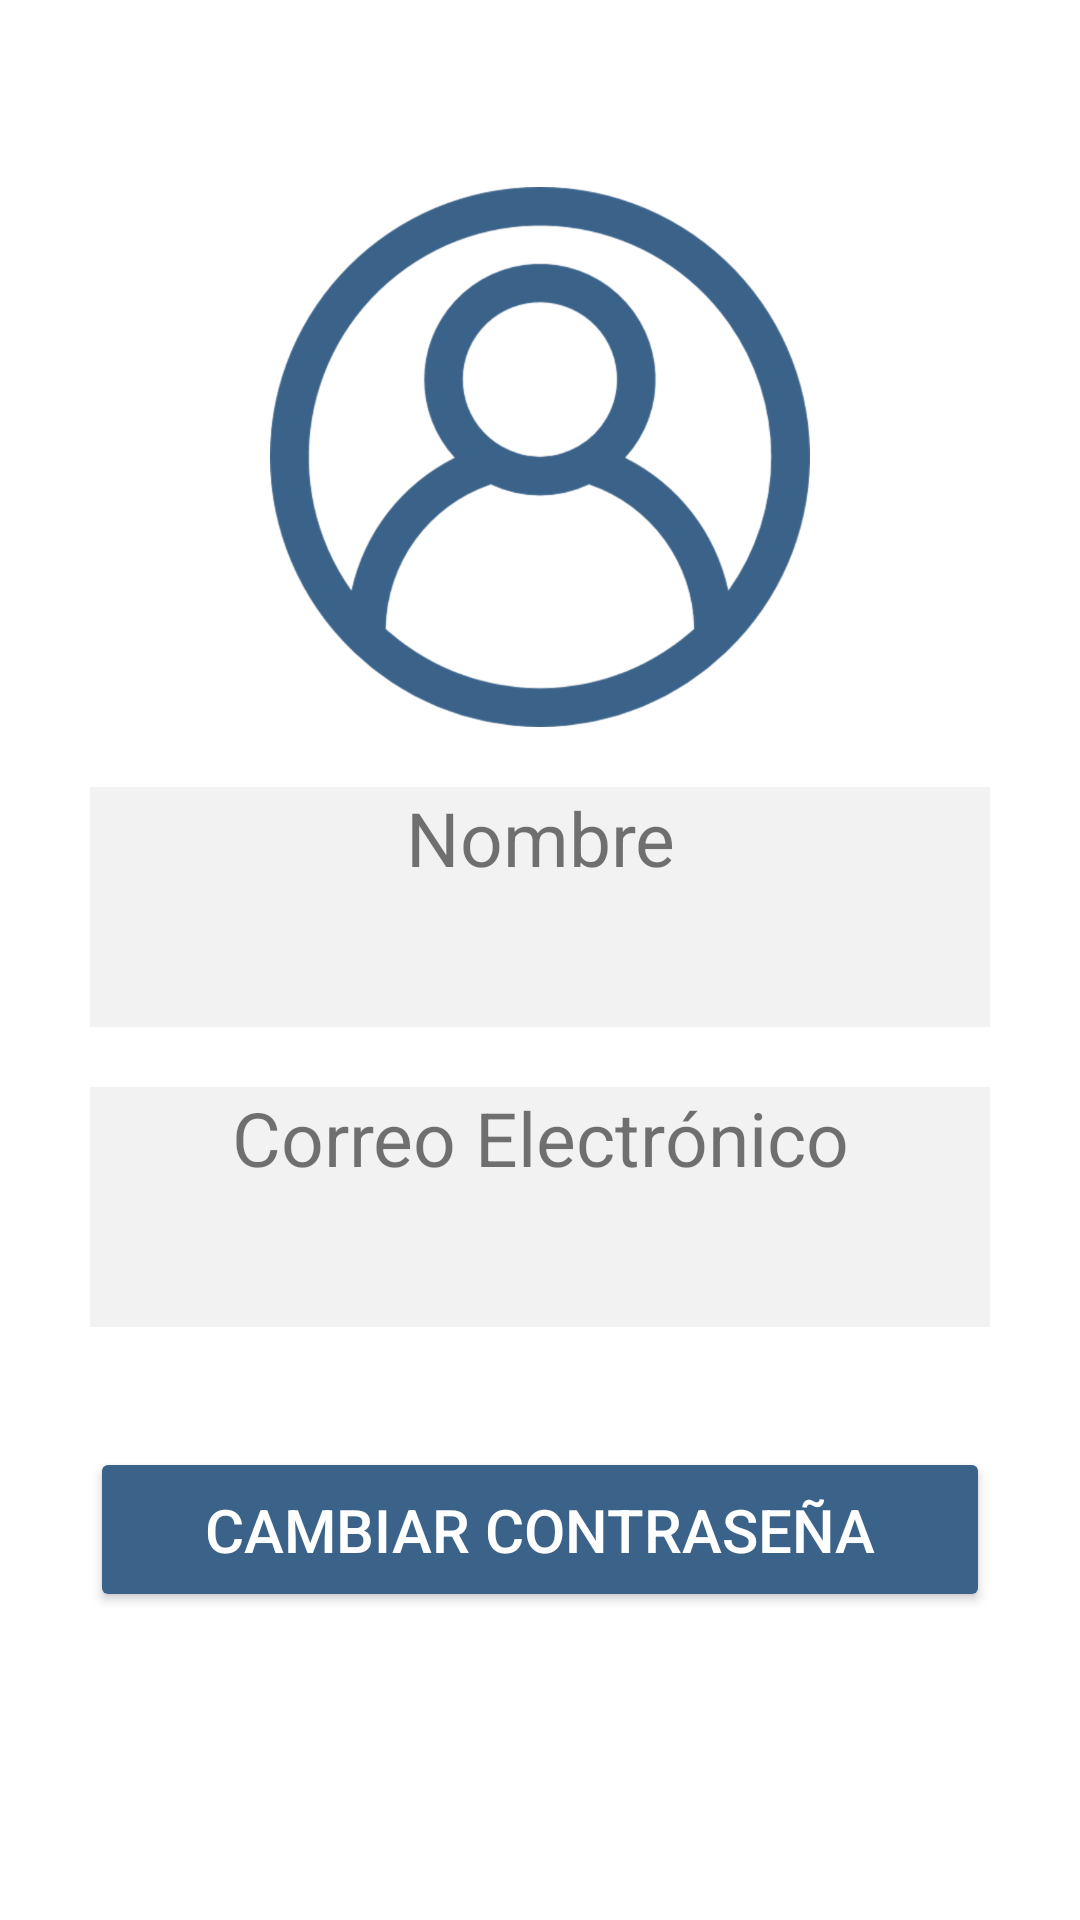

This screen was rendered from an Android layout file. Write that file and the resources it references.
<!-- AndroidManifest.xml: application theme Theme.Corresponsal -->
<!-- res/layout/activity_profile.xml -->
<?xml version="1.0" encoding="utf-8"?>
<LinearLayout xmlns:android="http://schemas.android.com/apk/res/android"
    xmlns:app="http://schemas.android.com/apk/res-auto"
    xmlns:tools="http://schemas.android.com/tools"
    android:layout_width="match_parent"
    android:layout_height="match_parent"
    tools:context=".ProfileActivity"
    android:orientation="vertical"
    android:layout_gravity="center"
    android:gravity="center"
    android:layout_margin="20dp"
    android:padding="20dp">

    <ImageView
        android:id="@+id/imgUsuario"
        android:layout_width="180dp"
        android:layout_height="180dp"
        android:src="@drawable/user" />

    <TextView
        android:id="@+id/nameUser1"
        android:layout_width="300dp"
        android:layout_height="40dp"
        android:layout_marginTop="20dp"
        android:background="@color/grey_5"
        android:gravity="center_horizontal"
        android:text="Nombre"
        android:textAlignment="center"
        android:textSize="25dp" />

    <TextView
        android:id="@+id/nameUser"
        android:layout_width="300dp"
        android:layout_height="40dp"
        android:background="@color/grey_5"
        android:gravity="center_horizontal"
        android:text=""
        android:textAlignment="center"
        android:textSize="25dp" />

    <TextView
        android:id="@+id/emailUser1"
        android:layout_width="300dp"
        android:layout_height="40dp"
        android:layout_marginTop="20dp"
        android:background="@color/grey_5"
        android:gravity="center_horizontal"
        android:text="Correo Electrónico"
        android:textAlignment="center"
        android:textSize="25dp" />

    <TextView
        android:id="@+id/emailUser"
        android:layout_width="300dp"
        android:layout_height="40dp"
        android:background="@color/grey_5"
        android:gravity="center_horizontal"
        android:text=""
        android:textAlignment="center"
        android:textSize="25dp" />

    <Button
        android:id="@+id/btnChangePassword"
        android:layout_width="300dp"
        android:layout_height="55dp"
        android:layout_gravity="center_horizontal"
        android:layout_margin="40dp"
        android:adjustViewBounds="true"
        android:backgroundTint="@color/blue_app"
        android:onClick="cambiarContraseña"
        android:text="Cambiar Contraseña"
        android:textColor="@color/white"
        android:textSize="20dp" />
</LinearLayout>
<!-- resources referenced by this layout -->
<resources>
  <color name="blue_app">#3B6289</color>
  <color name="grey_5">#f2f2f2</color>
  <color name="white">#FFFFFFFF</color>
  <!-- drawable user: png bitmap (drawable-hdpi, 37326 bytes) -->
  <style name="Theme.Corresponsal" parent="Theme.MaterialComponents.DayNight.DarkActionBar">
          
          <item name="colorPrimary">@color/blue_app</item>
          <item name="colorPrimaryVariant">@color/blue_app</item>
          <item name="colorOnPrimary">@color/grey_5</item>
          
          <item name="colorSecondary">@color/teal_200</item>
          <item name="colorSecondaryVariant">@color/teal_700</item>
          <item name="colorOnSecondary">@color/grey_10</item>
          
          <item name="android:statusBarColor" tools:targetApi="l">?attr/colorPrimaryVariant</item>
          
      </style>
  <color name="teal_200">#FF03DAC5</color>
  <color name="teal_700">#FF018786</color>
  <color name="grey_10">#e6e6e6</color>
</resources>
